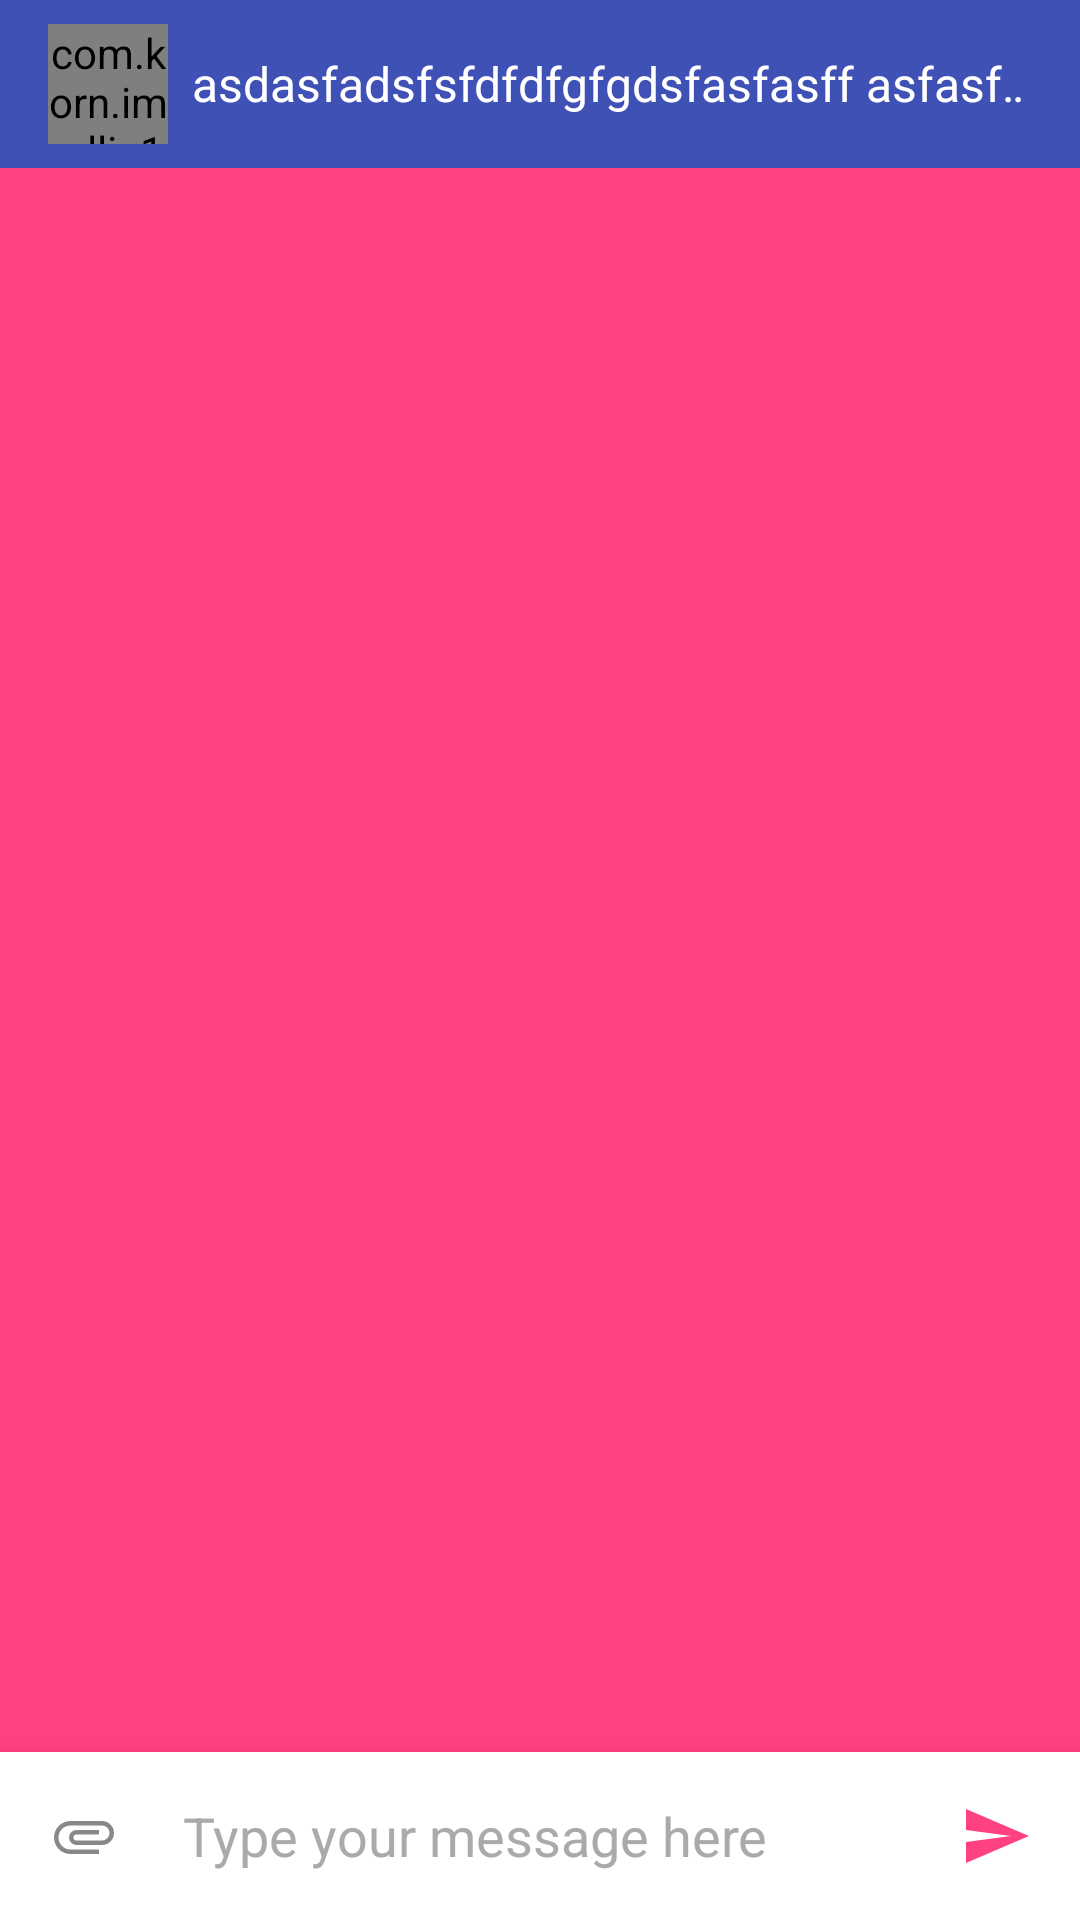

Write the Android layout XML for this screen, with the resource values it uses.
<!-- AndroidManifest.xml: application theme AppTheme.Splash -->
<!-- res/layout/activity_dialog.xml -->
<?xml version="1.0" encoding="utf-8"?>
<RelativeLayout
    android:layout_width="match_parent"
    android:layout_height="match_parent"
    xmlns:app="http://schemas.android.com/apk/res-auto"
    xmlns:android="http://schemas.android.com/apk/res/android">
    <include layout="@layout/dialog_toolbar"/>
    <android.support.v7.widget.RecyclerView
        android:id="@+id/messages_list"
        android:layout_width="match_parent"
        android:layout_height="match_parent"
        android:layout_above="@+id/outMessageSection"
        android:layout_below="@+id/appbar"/>

    <include layout="@layout/messaging_bottom_bar"/>
</RelativeLayout>
<!-- res/layout/dialog_toolbar.xml (included above) -->
<?xml version="1.0" encoding="utf-8"?>
<android.support.design.widget.AppBarLayout xmlns:android="http://schemas.android.com/apk/res/android"
    xmlns:app="http://schemas.android.com/apk/res-auto"
    android:layout_width="match_parent"
    android:layout_height="wrap_content"
    android:id="@+id/appbar"
    android:theme="@style/AppTheme.AppBarOverlay">
    <android.support.v7.widget.Toolbar
        android:id="@+id/toolbar"
        android:layout_width="match_parent"
        app:popupTheme="@style/AppTheme.PopupOverlay"
        android:layout_height="?attr/actionBarSize">
        <RelativeLayout
            android:layout_width="match_parent"
            android:layout_height="match_parent"
            android:layout_marginTop="8dp"
            android:layout_marginBottom="8dp"
            android:layout_marginEnd="8dp"
            android:layout_gravity="start"
            android:clickable="true">
            <com.korn.im.allin1.ui.customview.SocialCircularImageView
                android:id="@+id/interlocutorIcon"
                app:civ_border="false"
                android:layout_width="@dimen/toolbarImage"
                android:layout_height="@dimen/toolbarImage"
                app:social_enableOnlineMark="true"
                app:social_onlineMarkBorderRadius="6dp"
                app:social_onlineMarkCircleRadius="4dp"
                app:social_onlineMarkBorderColor="@color/colorPrimary"
                app:social_onlineMarkCircleColor="@color/colorOnline"

                app:social_enableMobileMark="true"
                app:social_onlineMobileMarkBorderWidth="12dp"
                app:social_onlineMobileMarkBorderHeight="16dp"
                app:social_onlineMobileMarkBorderSize="2dp"
                app:social_onlineMobileMarkBorderColor="@color/colorPrimary"
                app:social_onlineMobileMarkInsideColor="@color/colorOnline"
                app:social_onlineMobileMarkBorderRadius="3dp"
                app:social_onlineMobileMarkInsideRadius="2dp"/>
            <TextView
                android:layout_width="wrap_content"
                android:layout_height="match_parent"
                android:id="@+id/interlocutorName"
                android:textSize="@dimen/main_text_size"
                android:textColor="@color/white"
                android:maxLines="1"
                android:layout_marginStart="8dp"
                android:layout_marginEnd="8dp"
                android:ellipsize="marquee"
                android:text="asdasfadsfsfdfdfgfgdsfasfasff asfasfafsafsaafsfa"
                android:layout_centerVertical="true"
                android:layout_toRightOf="@+id/interlocutorIcon"
                android:layout_toEndOf="@+id/interlocutorIcon"
                android:gravity="start|center_vertical" />
        </RelativeLayout>
    </android.support.v7.widget.Toolbar>
</android.support.design.widget.AppBarLayout>
<!-- res/layout/messaging_bottom_bar.xml (included above) -->
<?xml version="1.0" encoding="utf-8"?>
<LinearLayout xmlns:android="http://schemas.android.com/apk/res/android"
    android:id="@+id/outMessageSection"
    android:orientation="horizontal"
    android:layout_width="match_parent"
    android:background="@android:color/white"
    android:layout_gravity="bottom"
    android:layout_height="wrap_content"
    android:elevation="@dimen/bottom_bar_elevation"
    android:layout_alignParentBottom="true"
    android:minHeight="@dimen/bottom_bar_min_height">

    <ImageButton
        android:id="@+id/attachmentsBtn"
        android:background="?attr/selectableItemBackgroundBorderless"
        android:layout_height="56dp"
        android:layout_width="56dp"
        android:src="@drawable/attachments"
        android:layout_gravity="bottom"/>

    <RelativeLayout
        android:layout_height="wrap_content"
        android:layout_width="0dp"
        android:minHeight="56dp"
        android:layout_weight="1">

        <EditText
            android:id="@+id/messageText"
            android:layout_height="wrap_content"
            android:layout_width="match_parent"
            android:inputType="textMultiLine"
            android:hint="@string/type_message_hint"
            android:background="@android:color/transparent"
            android:textColorHint="@android:color/darker_gray"
            android:padding="5dp"
            android:minLines="1"
            android:maxLines="4"
            android:layout_gravity="center_vertical"
            android:layout_alignParentTop="false"
            android:layout_alignParentLeft="false"
            android:layout_alignParentStart="true"
            android:layout_centerVertical="true"
            android:layout_alignParentBottom="false" />

        <ProgressBar
            style="?android:attr/progressBarStyleHorizontal"
            android:layout_width="wrap_content"
            android:layout_height="wrap_content"
            android:id="@+id/sendingProgressBar"
            android:layout_alignParentTop="true"
            android:layout_alignParentLeft="true"
            android:layout_alignParentStart="true"
            android:layout_alignParentRight="true"
            android:layout_alignParentEnd="true"
            android:max="100"
            android:visibility="invisible"
            android:indeterminate="false"
            android:progress="50" />
    </RelativeLayout>

    <ImageButton
        android:id="@+id/sendButton"
        android:background="?attr/selectableItemBackgroundBorderless"
        android:layout_height="56dp"
        android:layout_width="56dp"
        android:src="@drawable/send"
        android:layout_gravity="bottom"/>

</LinearLayout>
<!-- resources referenced by this layout -->
<resources>
  <color name="colorOnline">#8BC34A</color>
  <color name="colorPrimary">#3F51B5</color>
  <color name="white">#fff</color>
  <dimen name="bottom_bar_elevation">8dp</dimen>
  <dimen name="bottom_bar_min_height">56dp</dimen>
  <dimen name="main_text_size">16sp</dimen>
  <dimen name="toolbarImage">40dp</dimen>
  <!-- drawable attachments (drawable) -->
  <?xml version="1.0" encoding="utf-8"?>
  <vector xmlns:android="http://schemas.android.com/apk/res/android"
      android:height="24dp"
      android:width="24dp"
      android:viewportWidth="24"
      android:viewportHeight="24">
      <path android:fillColor="#888" android:pathData="M7.5,18A5.5,5.5 0 0,1 2,12.5A5.5,5.5 0 0,1 7.5,7H18A4,4 0 0,1 22,11A4,4 0 0,1 18,15H9.5A2.5,2.5 0 0,1 7,12.5A2.5,2.5 0 0,1 9.5,10H17V11.5H9.5A1,1 0 0,0 8.5,12.5A1,1 0 0,0 9.5,13.5H18A2.5,2.5 0 0,0 20.5,11A2.5,2.5 0 0,0 18,8.5H7.5A4,4 0 0,0 3.5,12.5A4,4 0 0,0 7.5,16.5H17V18H7.5Z" />
  </vector>
  <!-- drawable send (drawable) -->
  <?xml version="1.0" encoding="utf-8"?>
  <vector xmlns:android="http://schemas.android.com/apk/res/android"
      android:height="24dp"
      android:width="24dp"
      android:viewportWidth="24"
      android:viewportHeight="24">
      <path android:fillColor="#ff4081" android:pathData="M2,21L23,12L2,3V10L17,12L2,14V21Z" />
  </vector>
  <string name="type_message_hint">Type your message here</string>
  <style name="AppTheme.AppBarOverlay" parent="ThemeOverlay.AppCompat.Dark.ActionBar" />
  <style name="AppTheme.PopupOverlay" parent="ThemeOverlay.AppCompat.Light" />
  <style name="AppTheme.Splash">
          <item name="android:windowBackground">@color/colorAccent</item>
      </style>
  <color name="colorAccent">#FF4081</color>
</resources>
